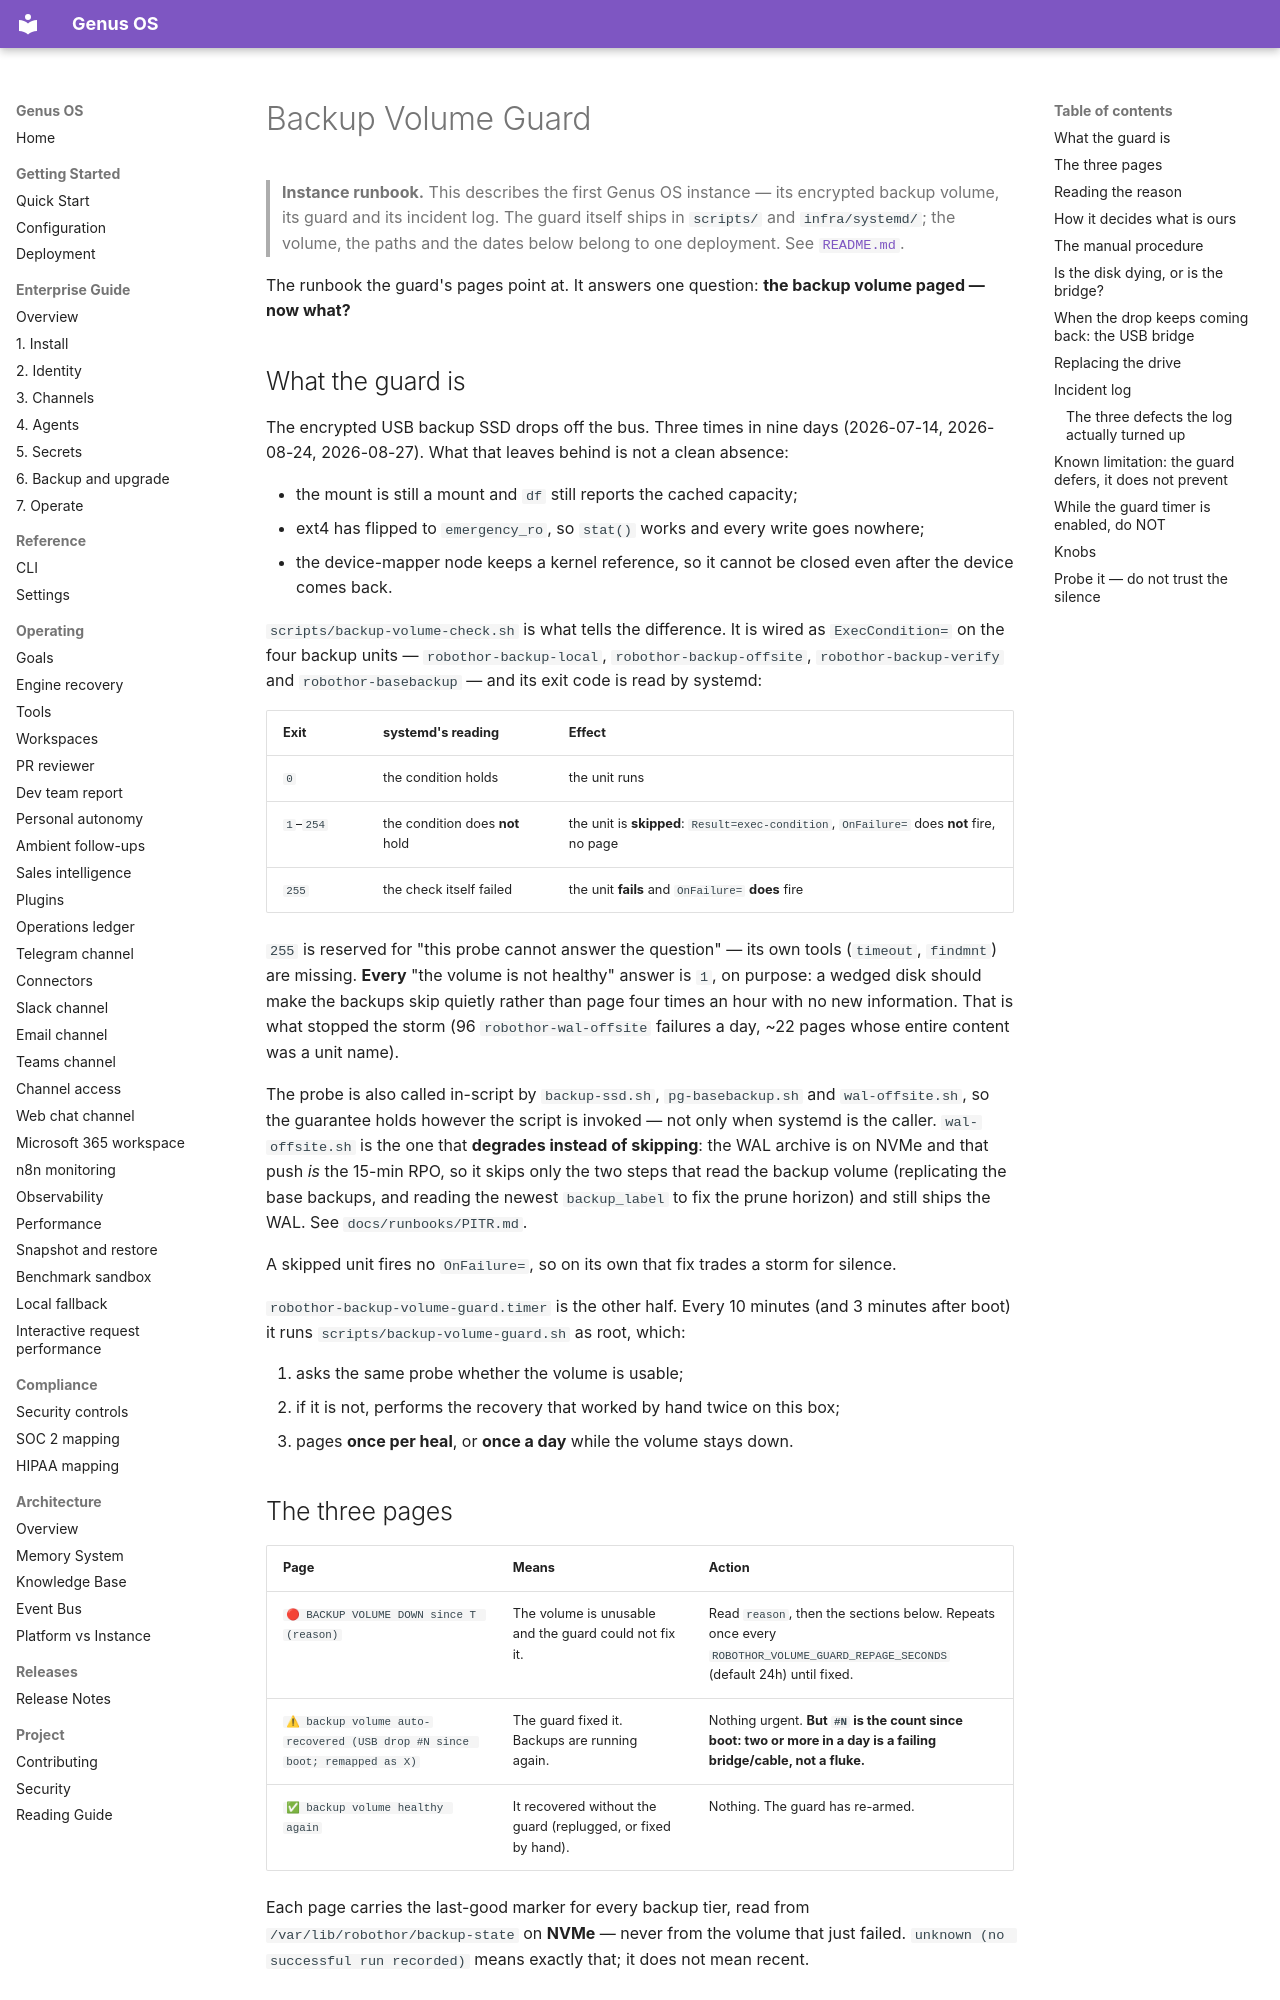

repository: Ironsail-llc/genus-os · page: instance/BACKUP_VOLUME_GUARD/index.html · generator: mkdocs

# Backup Volume Guard

> **Instance runbook.** This describes the first Genus OS instance — its
> encrypted backup volume, its guard and its incident log. The guard itself
> ships in `scripts/` and `infra/systemd/`; the volume, the paths and the
> dates below belong to one deployment. See [`README.md`](README.md).

The runbook the guard's pages point at. It answers one question: **the backup
volume paged — now what?**

## What the guard is

The encrypted USB backup SSD drops off the bus. Three times in nine days
(2026-07-14, 2026-08-24, 2026-08-27). What that leaves behind is not a clean
absence:

- the mount is still a mount and `df` still reports the cached capacity;
- ext4 has flipped to `emergency_ro`, so `stat()` works and every write goes
  nowhere;
- the device-mapper node keeps a kernel reference, so it cannot be closed even
  after the device comes back.

`scripts/backup-volume-check.sh` is what tells the difference. It is wired as
`ExecCondition=` on the four backup units — `robothor-backup-local`,
`robothor-backup-offsite`, `robothor-backup-verify` and `robothor-basebackup` —
and its exit code is read by systemd:

| Exit | systemd's reading | Effect |
|---|---|---|
| `0` | the condition holds | the unit runs |
| `1`–`254` | the condition does **not** hold | the unit is **skipped**: `Result=exec-condition`, `OnFailure=` does **not** fire, no page |
| `255` | the check itself failed | the unit **fails** and `OnFailure=` **does** fire |

`255` is reserved for "this probe cannot answer the question" — its own tools
(`timeout`, `findmnt`) are missing. **Every** "the volume is not healthy"
answer is `1`, on purpose: a wedged disk should make the backups skip quietly
rather than page four times an hour with no new information. That is what
stopped the storm (96 `robothor-wal-offsite` failures a day, ~22 pages whose
entire content was a unit name).

The probe is also called in-script by `backup-ssd.sh`, `pg-basebackup.sh` and
`wal-offsite.sh`, so the guarantee holds however the script is invoked — not
only when systemd is the caller. `wal-offsite.sh` is the one that **degrades
instead of skipping**: the WAL archive is on NVMe and that push *is* the 15-min
RPO, so it skips only the two steps that read the backup volume (replicating
the base backups, and reading the newest `backup_label` to fix the prune
horizon) and still ships the WAL. See `docs/runbooks/PITR.md`.

A skipped unit fires no `OnFailure=`, so on its own that fix trades a storm for
silence.

`robothor-backup-volume-guard.timer` is the other half. Every 10 minutes (and
3 minutes after boot) it runs `scripts/backup-volume-guard.sh` as root, which:

1. asks the same probe whether the volume is usable;
2. if it is not, performs the recovery that worked by hand twice on this box;
3. pages **once per heal**, or **once a day** while the volume stays down.

## The three pages

| Page | Means | Action |
|---|---|---|
| `🔴 BACKUP VOLUME DOWN since T (reason)` | The volume is unusable and the guard could not fix it. | Read `reason`, then the sections below. Repeats once every `ROBOTHOR_VOLUME_GUARD_REPAGE_SECONDS` (default 24h) until fixed. |
| `⚠ backup volume auto-recovered (USB drop #N since boot; remapped as X)` | The guard fixed it. Backups are running again. | Nothing urgent. **But `#N` is the count since boot: two or more in a day is a failing bridge/cable, not a fluke.** |
| `✅ backup volume healthy again` | It recovered without the guard (replugged, or fixed by hand). | Nothing. The guard has re-armed. |

Each page carries the last-good marker for every backup tier, read from
`/var/lib/robothor/backup-state` on **NVMe** — never from the volume that just
failed. `unknown (no successful run recorded)` means exactly that; it does not
mean recent.
